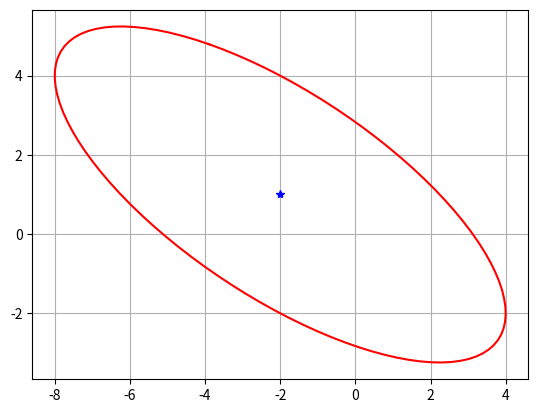

Generate this figure with matplotlib:
import math
import matplotlib.pyplot as plt
import numpy as np
from scipy.linalg import sqrtm

mu = np.array([[-2.0],
               [1.0]])
P = np.array([[4.0, -2.0],
              [-2.0, 2.0]])


def sigmaEllipse2D(mu, sigma):
    phi = np.linspace(0, 2*math.pi, 100)
    x0 = 3 * sqrtm(sigma)
    xy_1 = np.array([])
    xy_2 = np.array([])
    for i in range(100):
        arr = np.array([[math.sin(phi[i])],
                        [math.cos(phi[i])]])
        arr = mu + x0 @ arr
        xy_1 = np.hstack([xy_1, arr[0]])
        xy_2 = np.hstack([xy_2, arr[1]])
    plt.plot(mu[0], mu[1], '*b')
    plt.plot(xy_1, xy_2, 'r')
    plt.grid(True)
    plt.show()


sigmaEllipse2D(mu, P)
